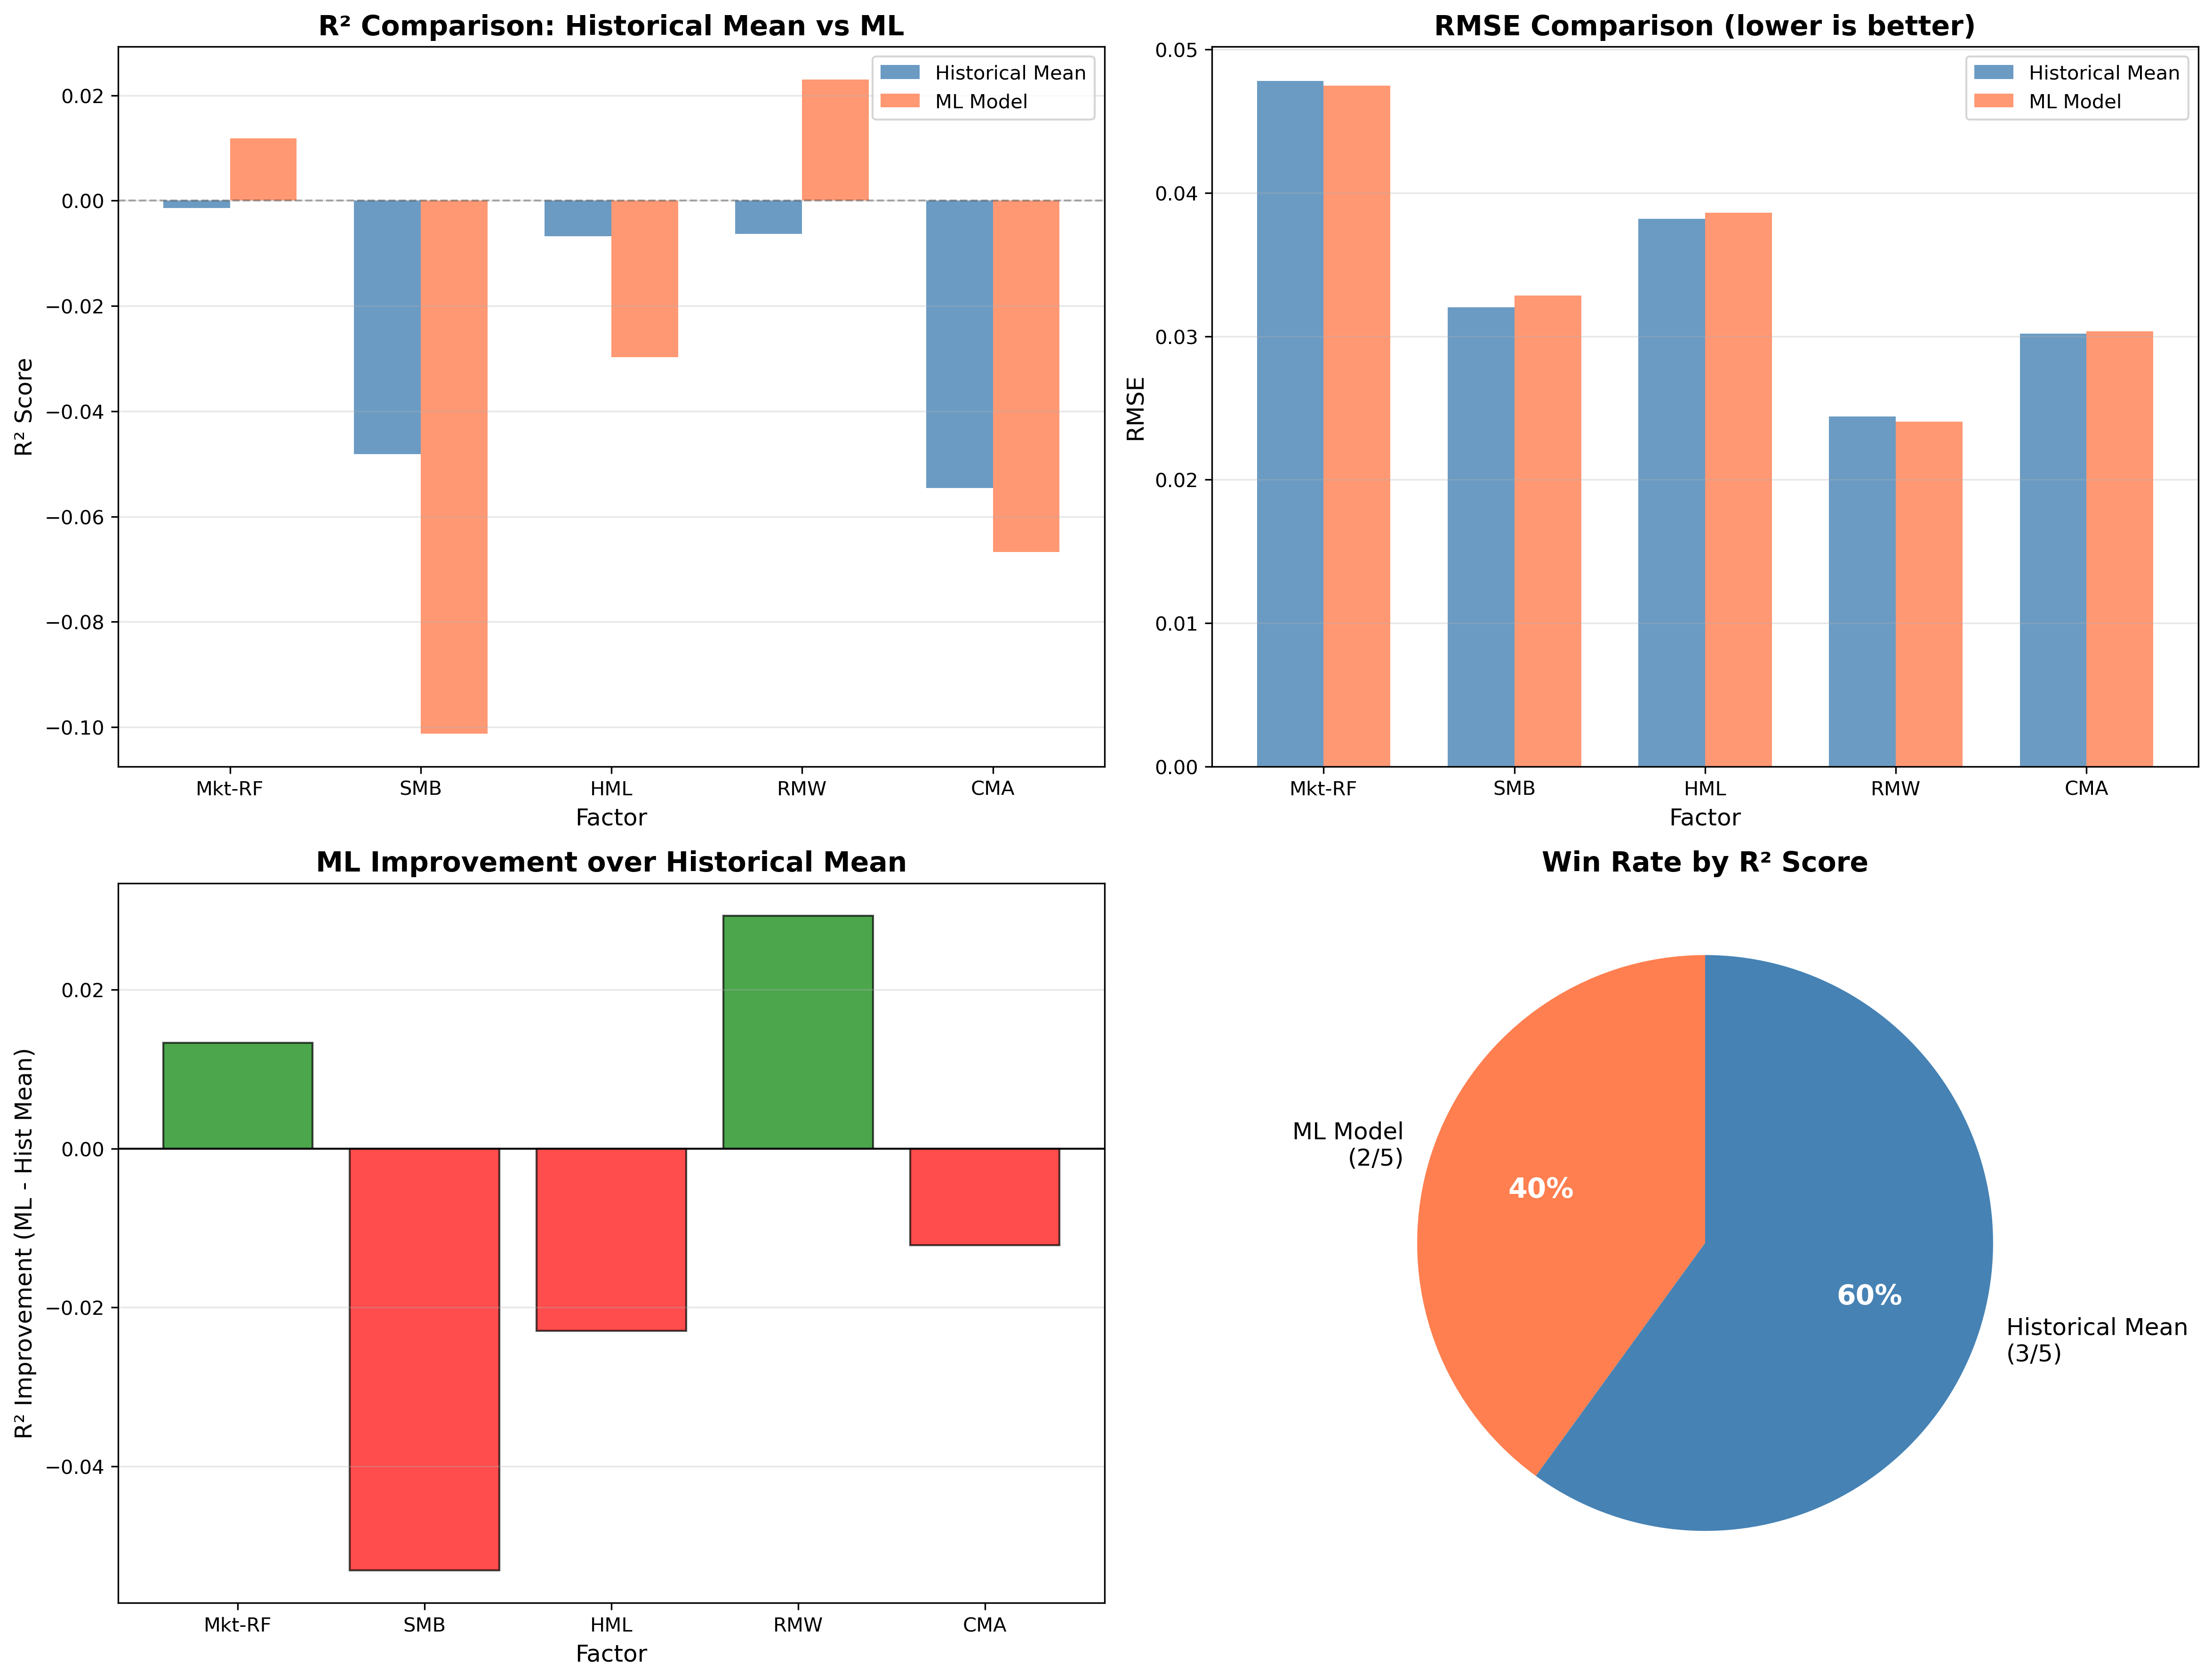

The table this chart was drawn from, first rows:
Factor, Hist_Mean_RMSE, ML_RMSE, RMSE_Improvement_%, Hist_Mean_R², ML_R², R²_Improvement, Hist_Mean_MAE, ML_MAE
Mkt-RF, 0.04782, 0.0475, 0.6668, -0.001432, 0.01188, 0.01331, 0.03911, 0.0396
SMB, 0.03203, 0.03284, -2.502, -0.04816, -0.1013, -0.05311, 0.02474, 0.02449
HML, 0.0382, 0.03863, -1.135, -0.006735, -0.02971, -0.02298, 0.02993, 0.03052
RMW, 0.02441, 0.02405, 1.468, -0.006274, 0.02305, 0.02933, 0.01975, 0.01928
CMA, 0.03017, 0.03035, -0.5757, -0.05456, -0.06673, -0.01218, 0.02436, 0.02471
